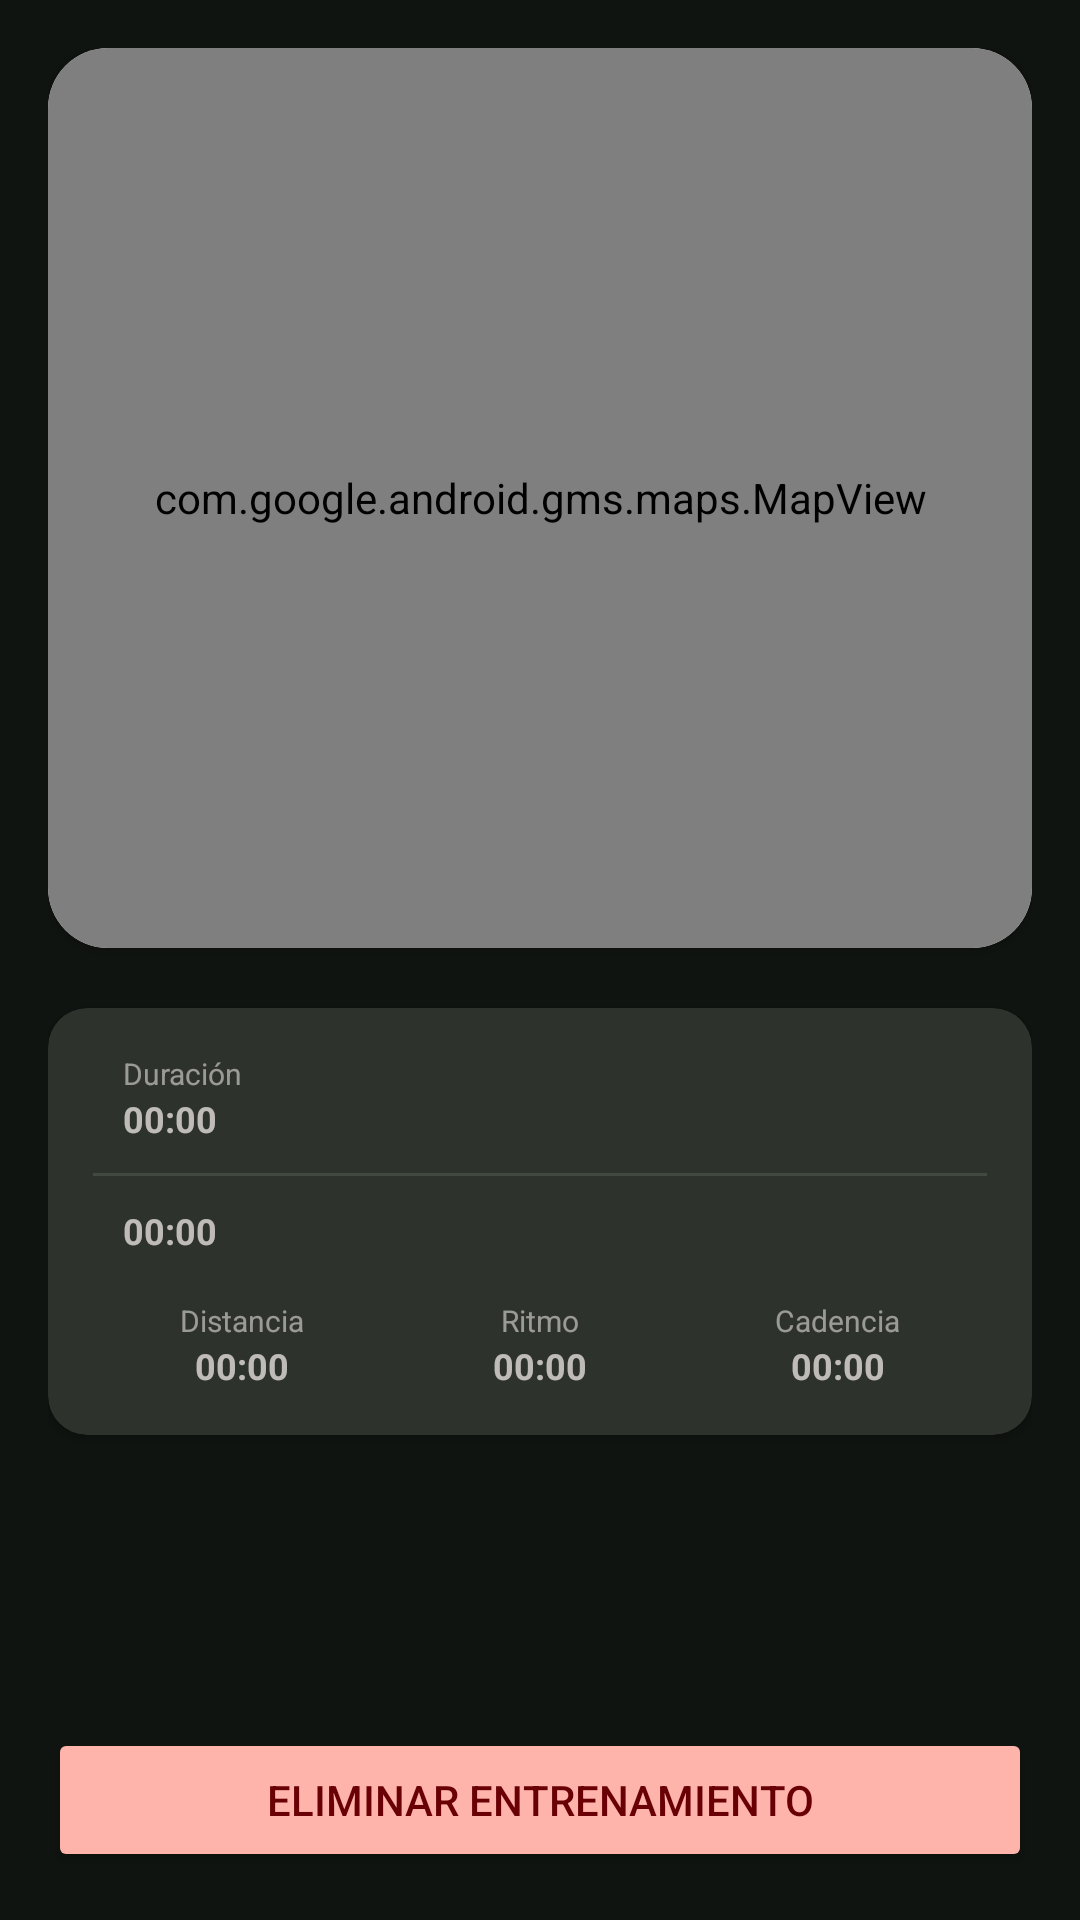

The Android layout XML behind this screen, and the referenced resources:
<!-- AndroidManifest.xml: application theme Theme.RunTruckerRaul -->
<!-- res/layout/fragment_route_detail.xml -->
<?xml version="1.0" encoding="utf-8"?>
<LinearLayout xmlns:android="http://schemas.android.com/apk/res/android"
    xmlns:tools="http://schemas.android.com/tools"
    android:layout_width="match_parent"
    android:layout_height="match_parent"
    xmlns:app="http://schemas.android.com/apk/res-auto"
    tools:context=".ui.RouteDetailFragment"
    android:padding="16dp"
    android:orientation="vertical">

    <androidx.cardview.widget.CardView
        android:layout_width="match_parent"
        android:layout_height="300dp"
        app:cardCornerRadius="20dp">

        <com.google.android.gms.maps.MapView
            android:id="@+id/map"
            android:layout_width="match_parent"
            android:layout_height="match_parent" />

    </androidx.cardview.widget.CardView>


    <androidx.cardview.widget.CardView
        android:layout_marginTop="20dp"
        android:id="@+id/training_card"
        app:cardCornerRadius="13dp"
        android:layout_width="match_parent"
        android:layout_height="wrap_content"
        android:backgroundTint="@color/md_theme_inverseOnSurface">

        <LinearLayout
            android:padding="15dp"
            android:layout_width="match_parent"
            android:layout_height="wrap_content"
            android:orientation="vertical"
            android:gravity="center">

            <LinearLayout
                android:layout_width="match_parent"
                android:layout_height="wrap_content"
                android:orientation="horizontal"
                android:gravity="center_vertical">

                <ImageView
                    android:layout_marginEnd="10dp"
                    android:layout_width="wrap_content"
                    android:layout_height="wrap_content"
                    android:src="@drawable/training"
                    app:tint="#00F15E" />

                <LinearLayout
                    android:layout_width="wrap_content"
                    android:layout_height="wrap_content"
                    android:orientation="vertical">

                    <TextView
                        android:textColor="#85FFF9F9"
                        android:layout_width="wrap_content"
                        android:layout_height="wrap_content"
                        android:textSize="10sp"
                        android:text="Duración"/>

                    <TextView
                        android:id="@+id/textViewTrainingTime"
                        android:textColor="#B0FFF9F9"
                        android:layout_width="wrap_content"
                        android:layout_height="wrap_content"
                        android:textSize="12sp"
                        android:textStyle="bold"
                        android:text="00:00"/>

                </LinearLayout>

            </LinearLayout>

            <com.google.android.material.divider.MaterialDivider
                android:layout_marginVertical="10dp"
                android:layout_width="wrap_content"
                android:layout_height="wrap_content"/>

            <LinearLayout
                android:layout_width="match_parent"
                android:layout_height="wrap_content"
                android:orientation="horizontal"
                android:gravity="center_vertical">

                <ImageView
                    android:layout_marginEnd="10dp"
                    android:layout_width="wrap_content"
                    android:layout_height="wrap_content"
                    android:src="@drawable/calendar"
                    app:tint="#99FFF9F9" />

                <TextView
                    android:id="@+id/textViewTrainingDate"
                    android:textColor="#B0FFF9F9"
                    android:layout_width="wrap_content"
                    android:layout_height="wrap_content"
                    android:textSize="12sp"
                    android:textStyle="bold"
                    android:text="00:00"/>
            </LinearLayout>



            <LinearLayout
                android:layout_marginTop="15dp"
                android:layout_width="match_parent"
                android:layout_height="wrap_content"
                android:orientation="horizontal">

                <LinearLayout
                    android:gravity="center"
                    android:layout_width="match_parent"
                    android:layout_weight="1"
                    android:layout_height="wrap_content"
                    android:orientation="vertical">

                    <TextView
                        android:textColor="#85FFF9F9"
                        android:layout_width="wrap_content"
                        android:layout_height="wrap_content"
                        android:textSize="10sp"
                        android:text="Distancia"/>

                    <TextView
                        android:id="@+id/textViewTrainingDistance"
                        android:textColor="#B0FFF9F9"
                        android:layout_width="wrap_content"
                        android:layout_height="wrap_content"
                        android:textSize="12sp"
                        android:textStyle="bold"
                        android:text="00:00"/>

                </LinearLayout>

                <LinearLayout

                    android:gravity="center"
                    android:layout_width="match_parent"
                    android:layout_weight="1"
                    android:layout_height="wrap_content"
                    android:orientation="vertical">

                    <TextView
                        android:textColor="#85FFF9F9"
                        android:layout_width="wrap_content"
                        android:layout_height="wrap_content"
                        android:textSize="10sp"
                        android:text="Ritmo"/>

                    <TextView
                        android:id="@+id/textViewTrainingRhythm"
                        android:textColor="#B0FFF9F9"
                        android:layout_width="wrap_content"
                        android:layout_height="wrap_content"
                        android:textSize="12sp"
                        android:textStyle="bold"
                        android:text="00:00"/>

                </LinearLayout>

                <LinearLayout

                    android:gravity="center"
                    android:layout_width="match_parent"
                    android:layout_weight="1"
                    android:layout_height="wrap_content"
                    android:orientation="vertical">

                    <TextView
                        android:textColor="#85FFF9F9"
                        android:layout_width="wrap_content"
                        android:layout_height="wrap_content"
                        android:textSize="10sp"
                        android:text="Cadencia"/>

                    <TextView
                        android:id="@+id/textViewTrainingCadence"
                        android:textColor="#B0FFF9F9"
                        android:layout_width="wrap_content"
                        android:layout_height="wrap_content"
                        android:textSize="12sp"
                        android:textStyle="bold"
                        android:text="00:00"/>

                </LinearLayout>

            </LinearLayout>

        </LinearLayout>

    </androidx.cardview.widget.CardView>



    <Space
        android:layout_width="wrap_content"
        android:layout_height="match_parent"
        android:layout_weight="1"/>

    <Button
        android:id="@+id/delete_training"
        android:layout_width="match_parent"
        android:layout_height="wrap_content"
        android:text="Eliminar Entrenamiento"
        android:backgroundTint="@color/md_theme_error"
        android:textColor="@color/md_theme_onError"/>


</LinearLayout>
<!-- resources referenced by this layout -->
<resources>
  <color name="md_theme_error">#FFB4AB</color>
  <color name="md_theme_inverseOnSurface">#2D322C</color>
  <color name="md_theme_onError">#690005</color>
  <style name="Theme.RunTruckerRaul" parent="Base.Theme.RunTruckerRaul" />
  <color name="md_theme_primary">#9ED49D</color>
  <color name="md_theme_onPrimary">#043912</color>
  <color name="md_theme_primaryContainer">#205026</color>
  <color name="md_theme_onPrimaryContainer">#B9F0B7</color>
  <color name="md_theme_secondary">#B9CCB5</color>
  <color name="md_theme_onSecondary">#243424</color>
  <color name="md_theme_secondaryContainer">#3A4B39</color>
  <color name="md_theme_onSecondaryContainer">#D4E8D0</color>
  <color name="md_theme_tertiary">#A1CED5</color>
  <color name="md_theme_onTertiary">#00363C</color>
  <color name="md_theme_tertiaryContainer">#1F4D53</color>
  <color name="md_theme_onTertiaryContainer">#BCEBF2</color>
  <color name="md_theme_errorContainer">#93000A</color>
  <color name="md_theme_onErrorContainer">#FFDAD6</color>
  <color name="md_theme_background">#101410</color>
  <color name="md_theme_onBackground">#E0E4DB</color>
  <color name="md_theme_surface">#101410</color>
  <color name="md_theme_onSurface">#E0E4DB</color>
  <color name="md_theme_surfaceVariant">#424940</color>
  <color name="md_theme_onSurfaceVariant">#C2C9BD</color>
  <color name="md_theme_outline">#8C9389</color>
  <color name="md_theme_outlineVariant">#424940</color>
  <color name="md_theme_inverseSurface">#E0E4DB</color>
  <color name="md_theme_inversePrimary">#38693C</color>
  <color name="md_theme_primaryFixed">#B9F0B7</color>
  <color name="md_theme_onPrimaryFixed">#002106</color>
  <color name="md_theme_primaryFixedDim">#9ED49D</color>
  <color name="md_theme_onPrimaryFixedVariant">#205026</color>
  <color name="md_theme_secondaryFixed">#D4E8D0</color>
  <color name="md_theme_onSecondaryFixed">#101F10</color>
  <color name="md_theme_secondaryFixedDim">#B9CCB5</color>
  <color name="md_theme_onSecondaryFixedVariant">#3A4B39</color>
  <color name="md_theme_tertiaryFixed">#BCEBF2</color>
  <color name="md_theme_onTertiaryFixed">#001F23</color>
  <color name="md_theme_tertiaryFixedDim">#A1CED5</color>
  <color name="md_theme_onTertiaryFixedVariant">#1F4D53</color>
  <color name="md_theme_surfaceDim">#101410</color>
  <color name="md_theme_surfaceBright">#363A34</color>
  <color name="md_theme_surfaceContainerLowest">#0B0F0B</color>
  <color name="md_theme_surfaceContainerLow">#181D18</color>
  <color name="md_theme_surfaceContainer">#1C211B</color>
  <color name="md_theme_surfaceContainerHigh">#272B26</color>
  <color name="md_theme_surfaceContainerHighest">#313630</color>
</resources>
